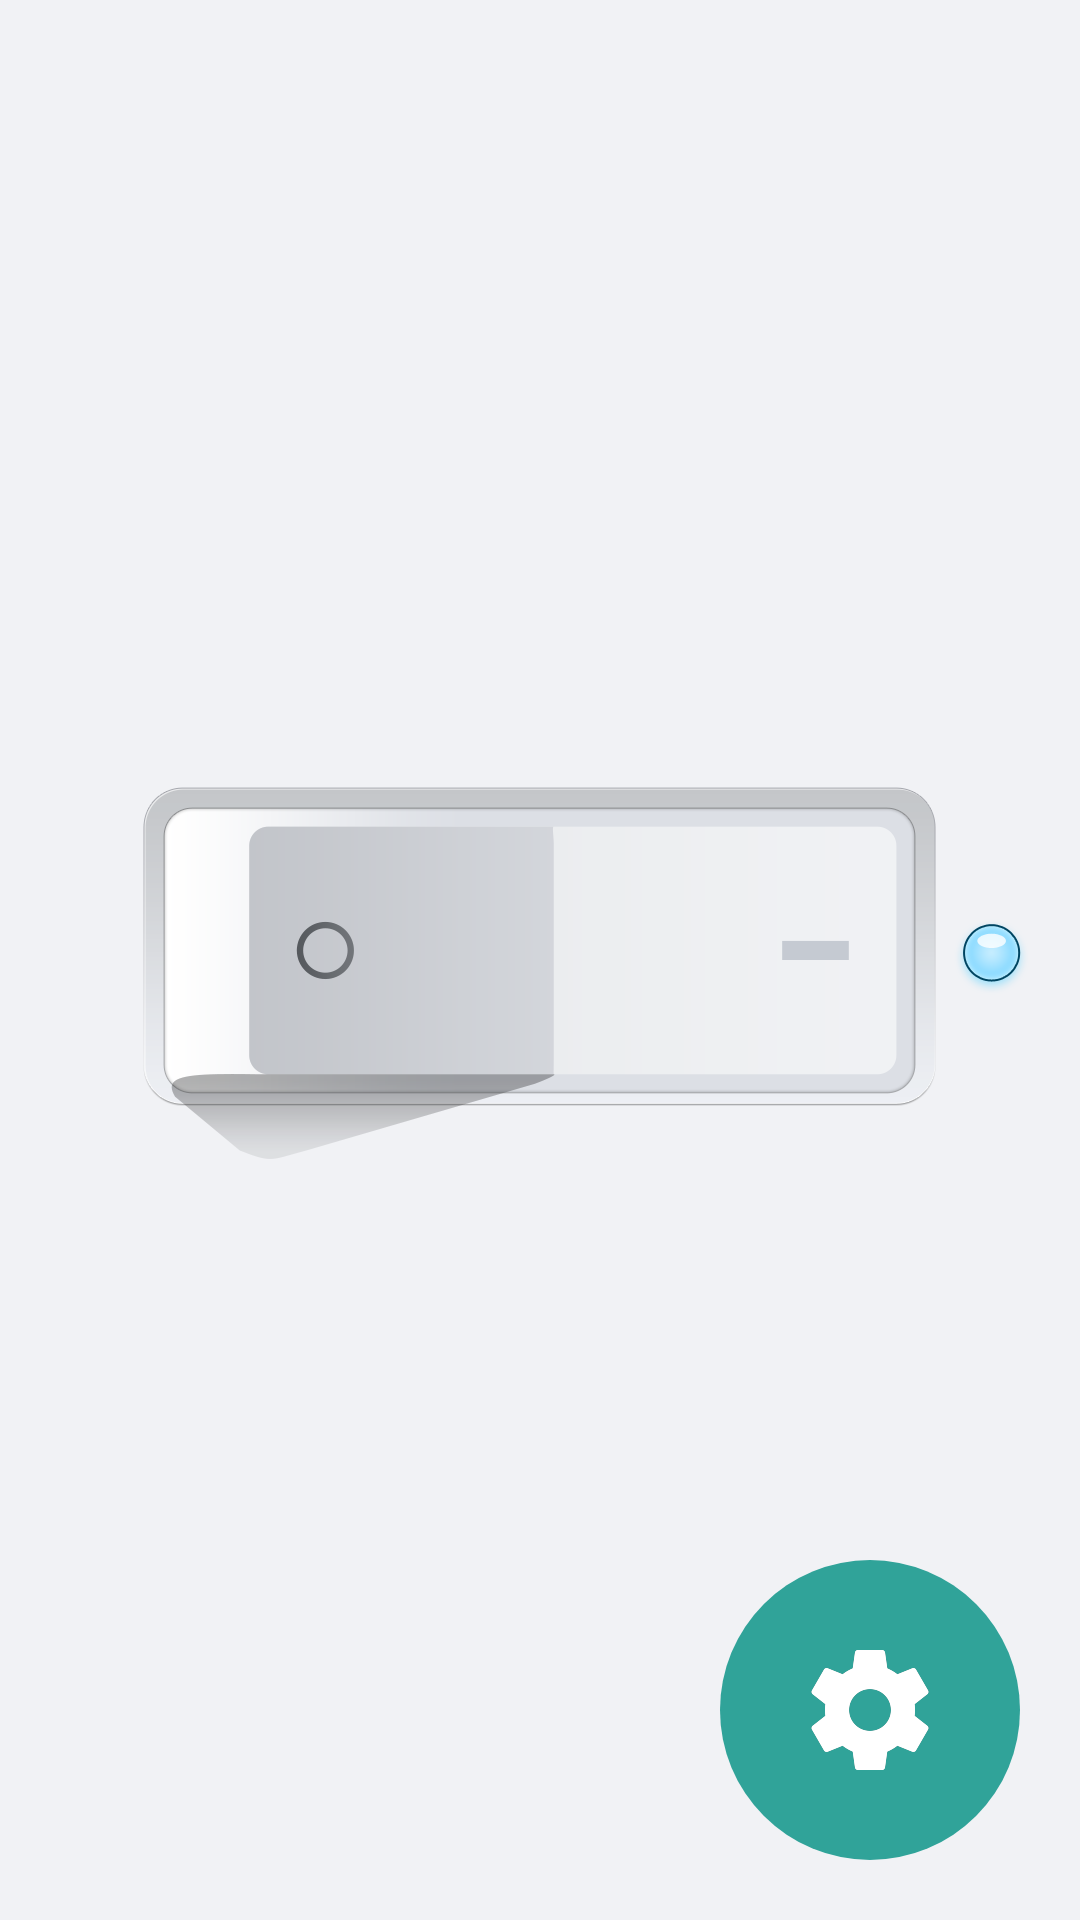

This screen was rendered from an Android layout file. Write that file and the resources it references.
<!-- AndroidManifest.xml: activity theme AppTheme -->
<!-- res/layout/activity_main.xml -->
<LinearLayout xmlns:android="http://schemas.android.com/apk/res/android"
    xmlns:ads="http://schemas.android.com/apk/res-auto"
    xmlns:tools="http://schemas.android.com/tools"
    android:layout_width="match_parent"
    android:layout_height="match_parent"
    android:background="@drawable/main_background"
    android:orientation="vertical">


    <FrameLayout
        android:layout_width="match_parent"
        android:layout_height="match_parent">


        <ImageButton
            android:id="@+id/btnPower"
            android:layout_width="wrap_content"
            android:layout_height="wrap_content"
            android:layout_gravity="center"
            android:background="@android:color/transparent"
            android:src="@mipmap/power_on" />

        <ImageButton
            android:id="@+id/btnLed"
            android:layout_width="wrap_content"
            android:layout_height="wrap_content"
            android:layout_gravity="center|right"
            android:layout_marginRight="12dp"
            android:background="@android:color/transparent"
            android:src="@mipmap/led_on" />

        <ImageButton
            android:id="@+id/btnSetting"
            android:layout_width="100dp"
            android:layout_height="100dp"
            android:layout_gravity="right|bottom"
            android:layout_margin="20dp"
            android:background="@drawable/setting_panel_background"
            android:shadowColor="@android:color/darker_gray"
            android:shadowRadius="3"
            android:src="@drawable/ic_settings_black_48dp" />

    </FrameLayout>


</LinearLayout>
<!-- resources referenced by this layout -->
<resources>
  <!-- drawable ic_settings_black_48dp: png bitmap (drawable-hdpi, 1461 bytes) -->
  <!-- drawable main_background (drawable) -->
  <?xml version="1.0" encoding="utf-8"?>
  
  <shape xmlns:android="http://schemas.android.com/apk/res/android"
      android:shape="rectangle">
      <gradient
          android:startColor="#eff0f3"
          android:endColor="#f1f2f5"
          android:type="radial"
          android:gradientRadius="5dp"
          />
  </shape>
  <!-- drawable setting_panel_background (drawable) -->
  <?xml version="1.0" encoding="utf-8"?>
  
  <shape xmlns:android="http://schemas.android.com/apk/res/android"
      android:shape="oval">
  
      <solid
          android:color="#30a399"
          />
  </shape>
  <!-- mipmap led_on: png bitmap (mipmap-hdpi, 5178 bytes) -->
  <!-- mipmap power_on: png bitmap (mipmap-hdpi, 11465 bytes) -->
  <style name="AppTheme" parent="Theme.AppCompat.Light.NoActionBar">
          
          <item name="android:textColor">@android:color/black</item>
      </style>
</resources>
